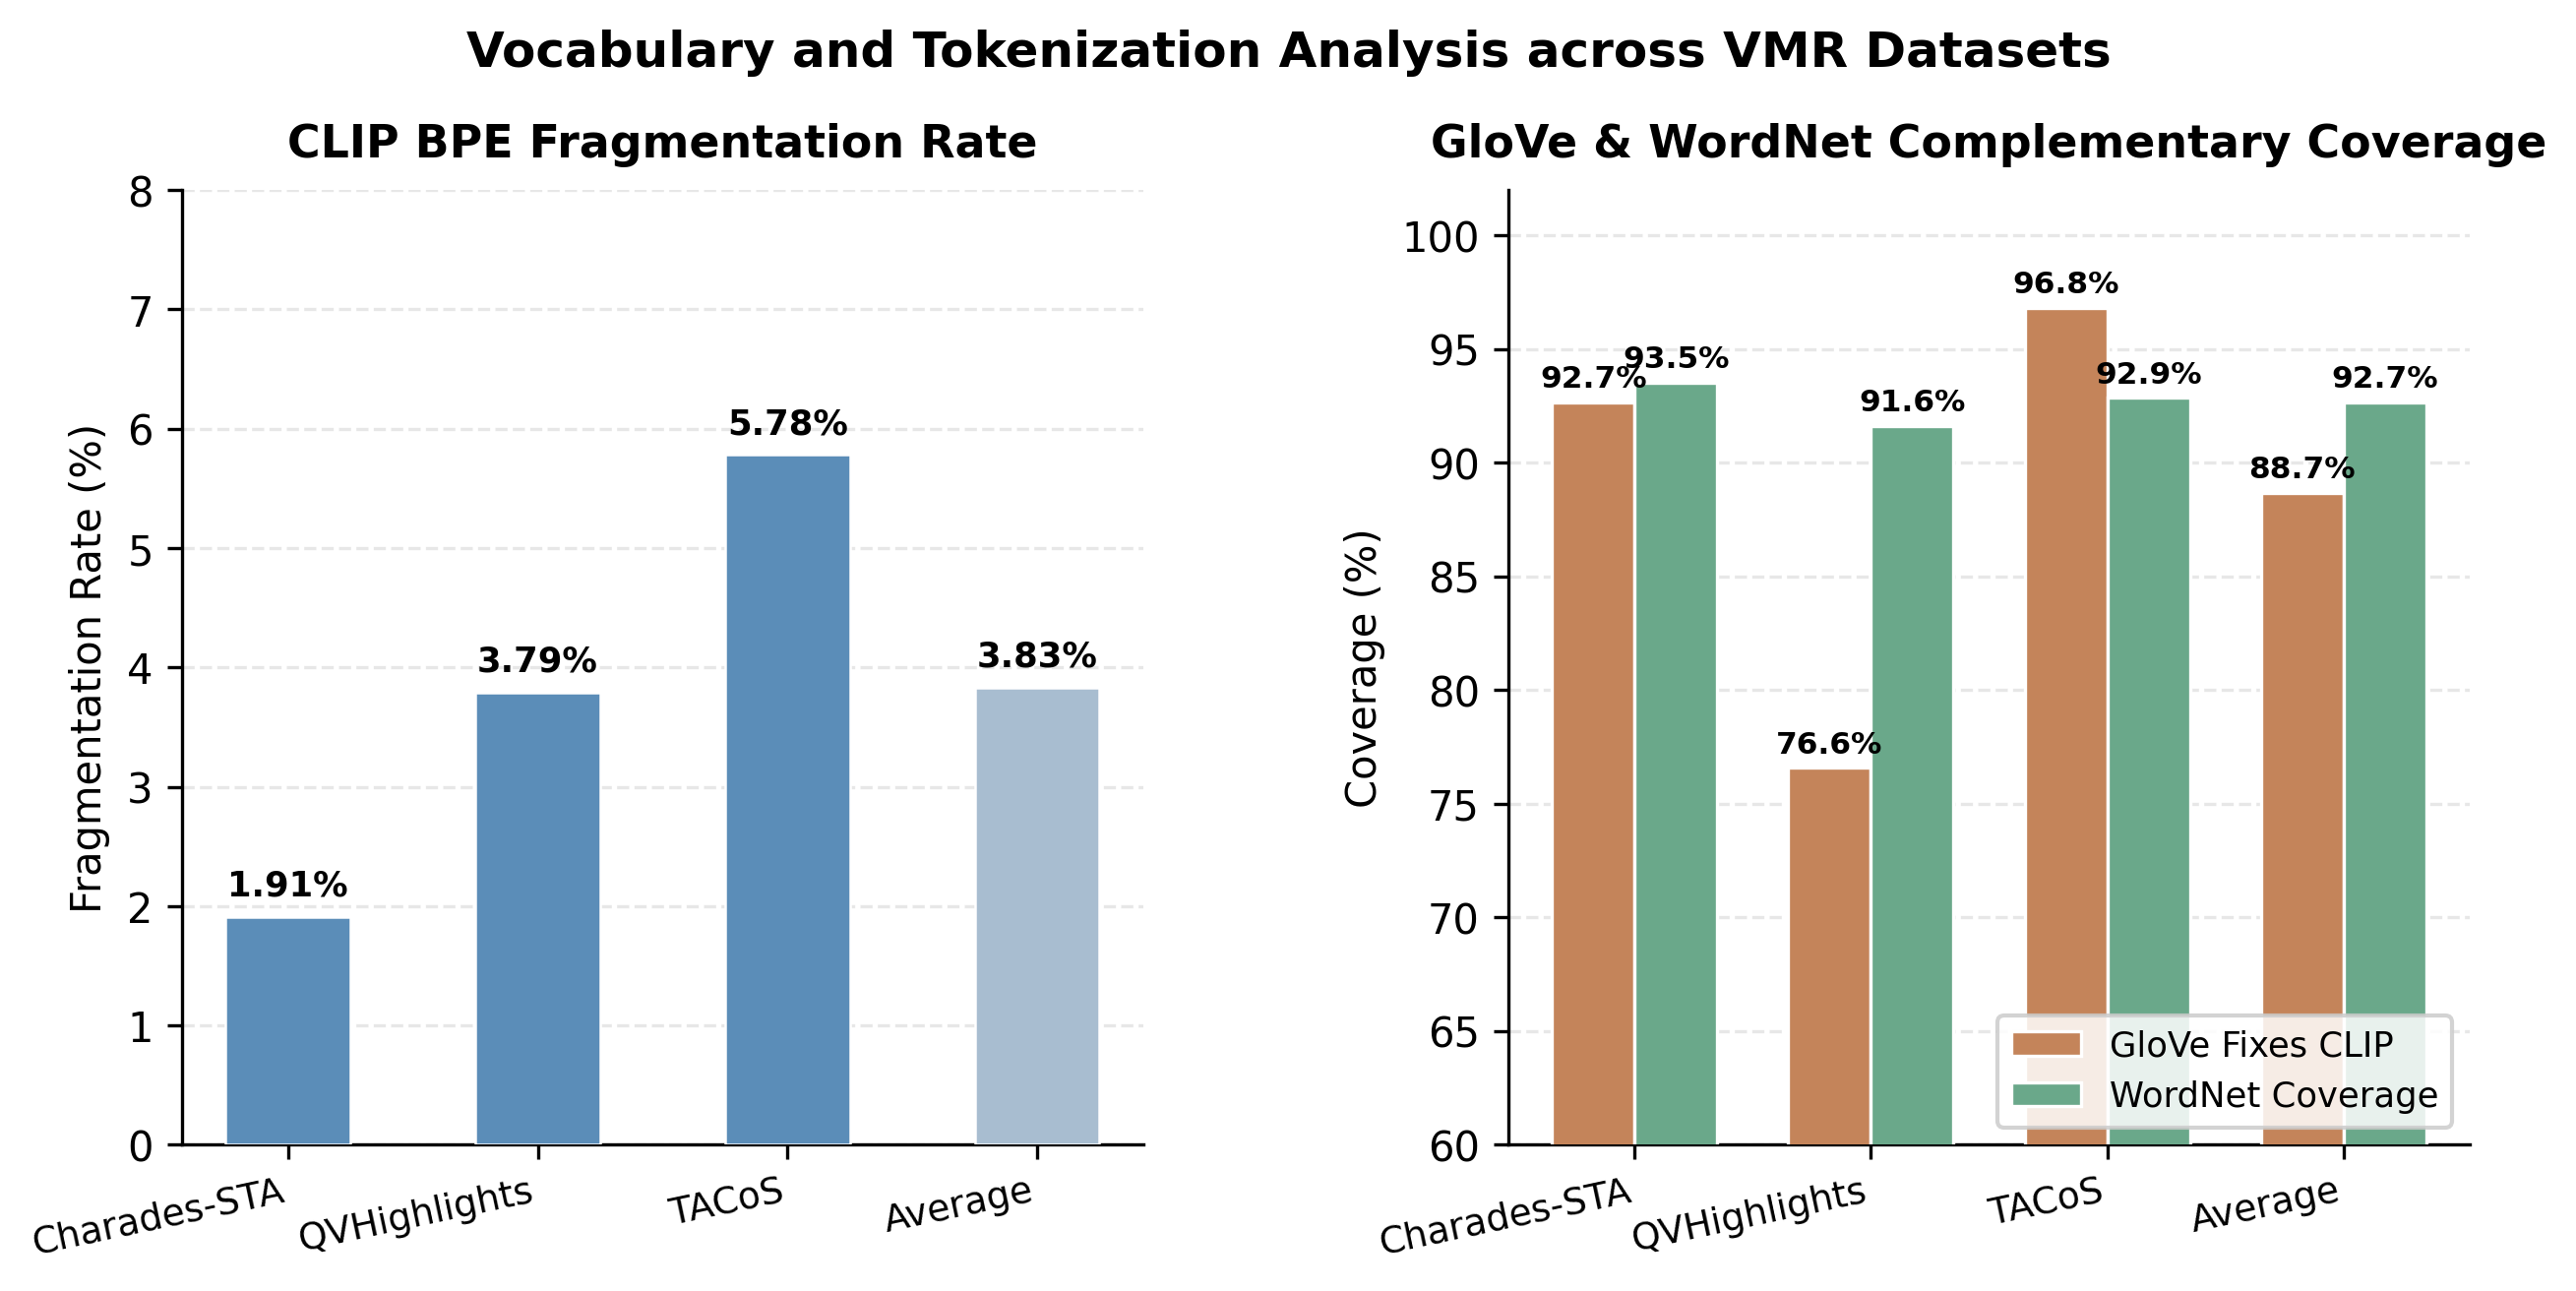

Source code (Python):
import matplotlib
matplotlib.use('Agg')
import matplotlib.pyplot as plt
import matplotlib.patches as mpatches
import numpy as np

datasets = ['Charades-STA', 'QVHighlights', 'TACoS', 'Average']
frag_rate   = [1.91, 3.79, 5.78, 3.83]
fixes_clip  = [92.67, 76.59, 96.81, 88.69]
wn_coverage = [93.53, 91.63, 92.86, 92.67]

x = np.arange(len(datasets))
width = 0.35

fig, (ax1, ax2) = plt.subplots(1, 2, figsize=(10, 4.2))
fig.subplots_adjust(wspace=0.38)

# ── Panel 1: CLIP Fragmentation Rate ──────────────────────────────────────────
colors_frag = ['#5B8DB8', '#5B8DB8', '#5B8DB8', '#A8BDD0']
bars1 = ax1.bar(x, frag_rate, width=0.5, color=colors_frag, edgecolor='white',
                linewidth=0.6, zorder=3)
ax1.set_xticks(x)
ax1.set_xticklabels(datasets, fontsize=9, rotation=12, ha='right')
ax1.set_ylabel('Fragmentation Rate (%)', fontsize=10)
ax1.set_title('CLIP BPE Fragmentation Rate', fontsize=11, fontweight='bold', pad=8)
ax1.set_ylim(0, 8)
ax1.yaxis.grid(True, linestyle='--', alpha=0.35, color='#bbbbbb', zorder=0)
ax1.set_axisbelow(True)
ax1.spines[['top', 'right']].set_visible(False)

for bar, val in zip(bars1, frag_rate):
    ax1.text(bar.get_x() + bar.get_width() / 2, bar.get_height() + 0.12,
             f'{val:.2f}%', ha='center', va='bottom', fontsize=8.5, fontweight='bold')

# ── Panel 2: GloVe Fixes CLIP & WordNet Coverage ──────────────────────────────
c_glove = '#C4845A'
c_wn    = '#6AA88A'

bars_g = ax2.bar(x - width/2, fixes_clip,  width, label='GloVe Fixes CLIP',
                 color=c_glove, edgecolor='white', linewidth=0.8, zorder=3)
bars_w = ax2.bar(x + width/2, wn_coverage, width, label='WordNet Coverage',
                 color=c_wn,    edgecolor='white', linewidth=0.8, zorder=3)

ax2.set_xticks(x)
ax2.set_xticklabels(datasets, fontsize=9, rotation=12, ha='right')
ax2.set_ylabel('Coverage (%)', fontsize=10)
ax2.set_title('GloVe & WordNet Complementary Coverage', fontsize=11, fontweight='bold', pad=8)
ax2.set_ylim(60, 102)
ax2.yaxis.grid(True, linestyle='--', alpha=0.35, color='#bbbbbb', zorder=0)
ax2.set_axisbelow(True)
ax2.spines[['top', 'right']].set_visible(False)
ax2.legend(fontsize=8.5, framealpha=0.85, loc='lower right')

for bar, val in zip(bars_g, fixes_clip):
    ax2.text(bar.get_x() + bar.get_width() / 2, bar.get_height() + 0.4,
             f'{val:.1f}%', ha='center', va='bottom', fontsize=7.5, fontweight='bold')
for bar, val in zip(bars_w, wn_coverage):
    ax2.text(bar.get_x() + bar.get_width() / 2, bar.get_height() + 0.4,
             f'{val:.1f}%', ha='center', va='bottom', fontsize=7.5, fontweight='bold')

fig.suptitle('Vocabulary and Tokenization Analysis across VMR Datasets',
             fontsize=12, fontweight='bold', y=1.01)

out = '/Users/jihuang/Downloads/EventSem/vocab_coverage_chart.pdf'
plt.savefig(out, bbox_inches='tight', dpi=300)
out_png = out.replace('.pdf', '.png')
plt.savefig(out_png, bbox_inches='tight', dpi=300)
print(f'Saved: {out}')
print(f'Saved: {out_png}')
